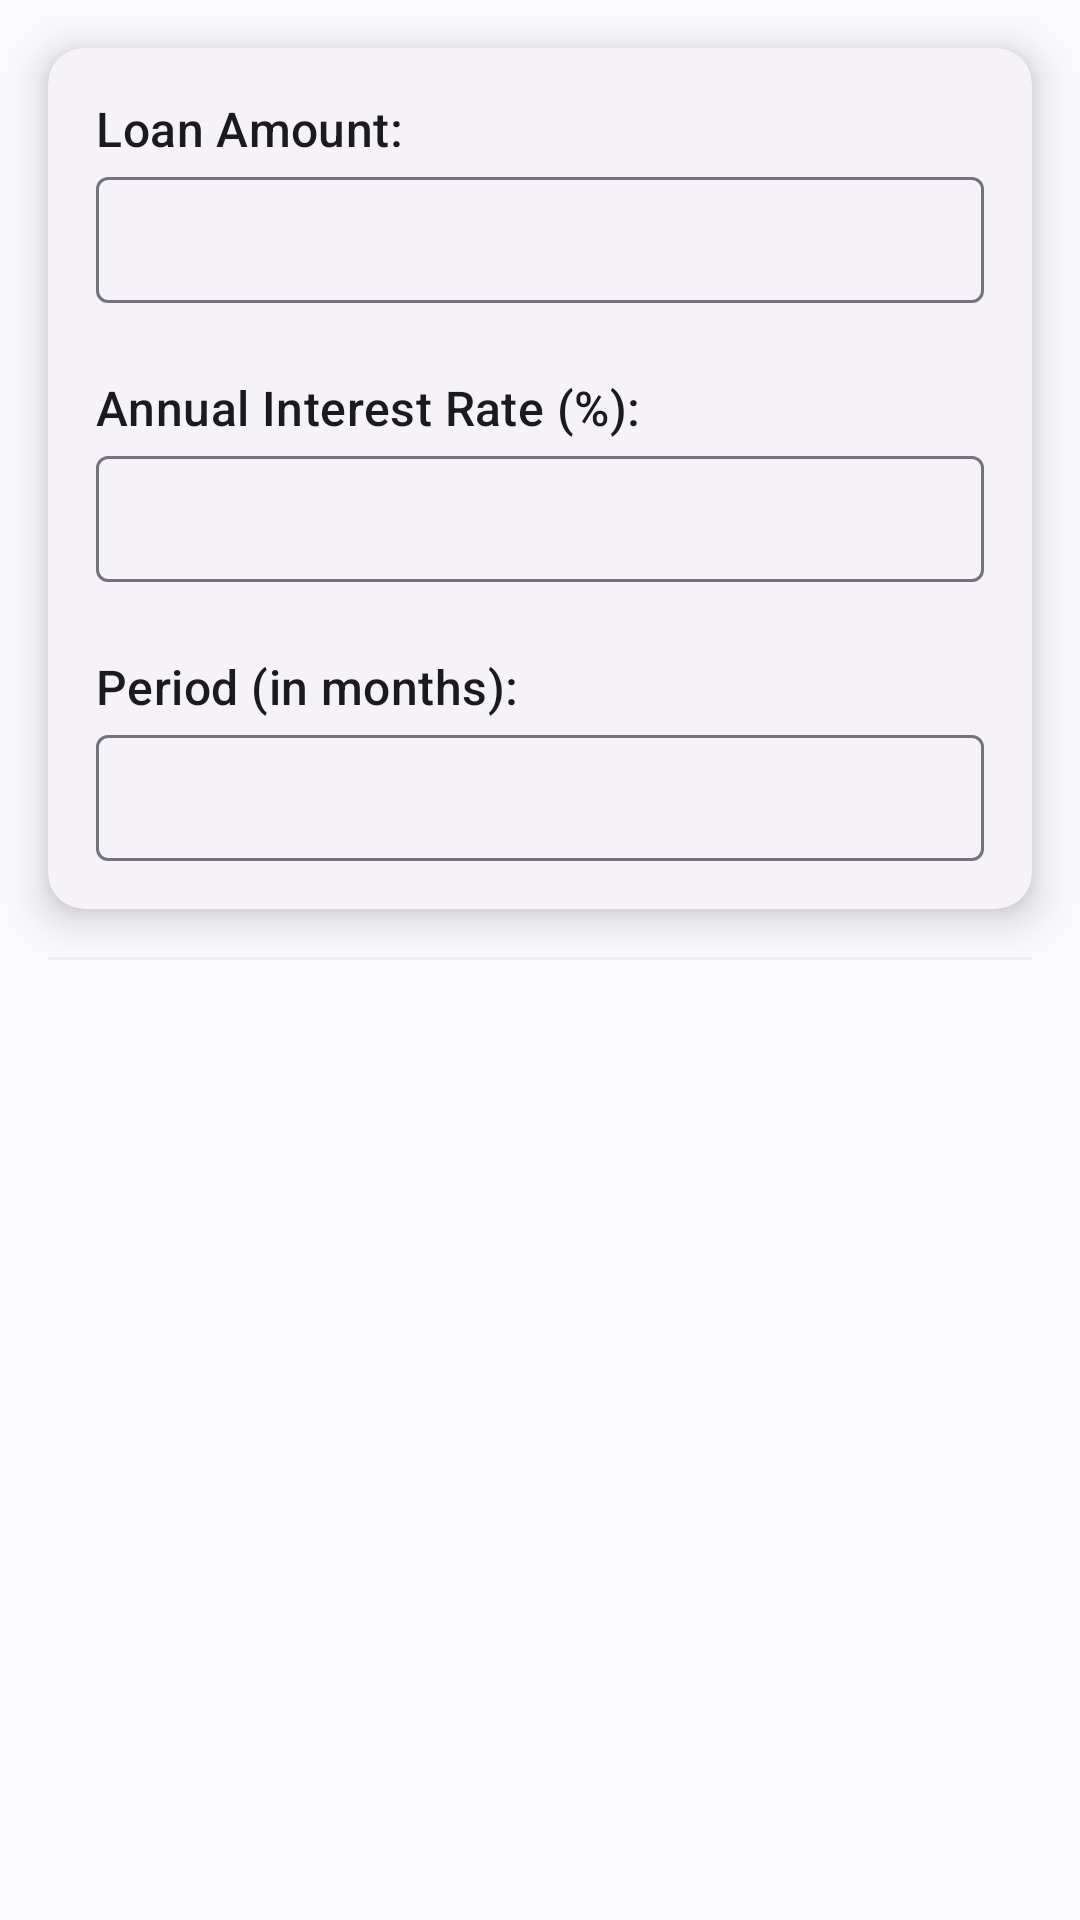

Write the Android layout XML for this screen, with the resource values it uses.
<!-- AndroidManifest.xml: application theme AppTheme -->
<!-- res/layout/fragment_loan.xml -->
<?xml version="1.0" encoding="utf-8"?>
<ScrollView xmlns:android="http://schemas.android.com/apk/res/android"
    xmlns:app="http://schemas.android.com/apk/res-auto"
    xmlns:tools="http://schemas.android.com/tools"
    android:layout_width="match_parent"
    android:layout_height="match_parent"
    android:orientation="vertical"
    tools:context=".main.toolbox.functions.finance.LoanFragment">

    <LinearLayout
        android:layout_width="match_parent"
        android:layout_height="wrap_content"
        android:orientation="vertical">

        <com.google.android.material.card.MaterialCardView
            style="@style/Widget.Material3.CardView.Elevated"
            android:layout_width="match_parent"
            android:layout_height="wrap_content"
            android:layout_margin="16dp"
            app:cardElevation="8dp">

            <LinearLayout
                android:layout_width="match_parent"
                android:layout_height="wrap_content"
                android:orientation="vertical"
                android:padding="16dp">

                <TextView
                    android:layout_width="wrap_content"
                    android:layout_height="wrap_content"
                    android:text="@string/loan_amount"
                    android:textAppearance="@style/TextAppearance.Material3.TitleMedium" />

                <com.google.android.material.textfield.TextInputLayout
                    android:layout_width="match_parent"
                    android:layout_height="wrap_content"
                    android:layout_marginBottom="16dp"
                    android:padding="0dp"
                    app:endIconMode="clear_text">

                    <com.google.android.material.textfield.TextInputEditText
                        android:id="@+id/etLoanAmount"
                        android:layout_width="match_parent"
                        android:layout_height="42dp"
                        android:importantForAutofill="no"
                        android:inputType="numberDecimal"
                        android:padding="0dp" />
                </com.google.android.material.textfield.TextInputLayout>

                <TextView
                    android:layout_width="wrap_content"
                    android:layout_height="wrap_content"
                    android:layout_marginTop="8dp"
                    android:text="@string/interest_rate"
                    android:textAppearance="@style/TextAppearance.Material3.TitleMedium" />

                <com.google.android.material.textfield.TextInputLayout
                    android:layout_width="match_parent"
                    android:layout_height="wrap_content"
                    android:layout_marginBottom="16dp"
                    android:padding="0dp"
                    app:endIconMode="clear_text">

                    <com.google.android.material.textfield.TextInputEditText
                        android:id="@+id/etInterestRate"
                        android:layout_width="match_parent"
                        android:layout_height="42dp"
                        android:importantForAutofill="no"
                        android:inputType="numberDecimal"
                        android:padding="0dp" />
                </com.google.android.material.textfield.TextInputLayout>

                <TextView
                    android:layout_width="wrap_content"
                    android:layout_height="wrap_content"
                    android:layout_marginTop="8dp"
                    android:text="@string/period"
                    android:textAppearance="@style/TextAppearance.Material3.TitleMedium" />

                <com.google.android.material.textfield.TextInputLayout
                    android:layout_width="match_parent"
                    android:layout_height="wrap_content"
                    android:padding="0dp"
                    app:endIconMode="clear_text">

                    <com.google.android.material.textfield.TextInputEditText
                        android:id="@+id/etLoanPeriod"
                        android:layout_width="match_parent"
                        android:layout_height="42dp"
                        android:importantForAutofill="no"
                        android:inputType="number"
                        android:padding="0dp" />
                </com.google.android.material.textfield.TextInputLayout>
            </LinearLayout>
        </com.google.android.material.card.MaterialCardView>

        <com.google.android.material.divider.MaterialDivider
            android:layout_width="match_parent"
            android:layout_height="wrap_content"
            android:layout_marginHorizontal="16dp"
            android:layout_marginBottom="16dp"
            android:alpha="0.2" />

        
        <com.github.mikephil.charting.charts.PieChart
            android:id="@+id/pieChart"
            android:layout_width="match_parent"
            android:layout_height="350dp"
            android:layout_marginBottom="16dp"
            android:visibility="gone" />

    </LinearLayout>

</ScrollView>
<!-- resources referenced by this layout -->
<resources>
  <string name="interest_rate">Annual Interest Rate (%):</string>
  <string name="loan_amount">Loan Amount:</string>
  <string name="period">Period (in months):</string>
  <style name="AppTheme" parent="Theme.Material3.DynamicColors.DayNight">
          <item name="android:windowSplashScreenBackground" tools:targetApi="s">@color/background
          </item>
          <item name="android:windowContentTransitions">true</item>
          <item name="android:hardwareAccelerated">true</item>
          <item name="drawerArrowStyle">@style/DrawerArrow</item>
          <item name="actionOverflowMenuStyle">@style/MyActionMenuOverflow</item>
      </style>
  <color name="background">#FEFEFE</color>
  <style name="DrawerArrow" parent="Widget.AppCompat.DrawerArrowToggle">
          <item name="spinBars">true</item>
          <item name="color">?colorOnSurface</item>
      </style>
  <style name="MyActionMenuOverflow" parent="Widget.Material3.PopupMenu">
          <item name="android:popupBackground">@drawable/popmenu_background</item>
      </style>
  <!-- drawable popmenu_background (drawable) -->
  <?xml version="1.0" encoding="utf-8"?>
  <shape xmlns:android="http://schemas.android.com/apk/res/android">
      <solid android:color="?colorSecondaryContainer" />
      <corners
          android:radius="16dp" />
      <padding
          android:bottom="8dp"
          android:left="5dp"
          android:right="0dp"
          android:top="8dp" />
  </shape>
</resources>
